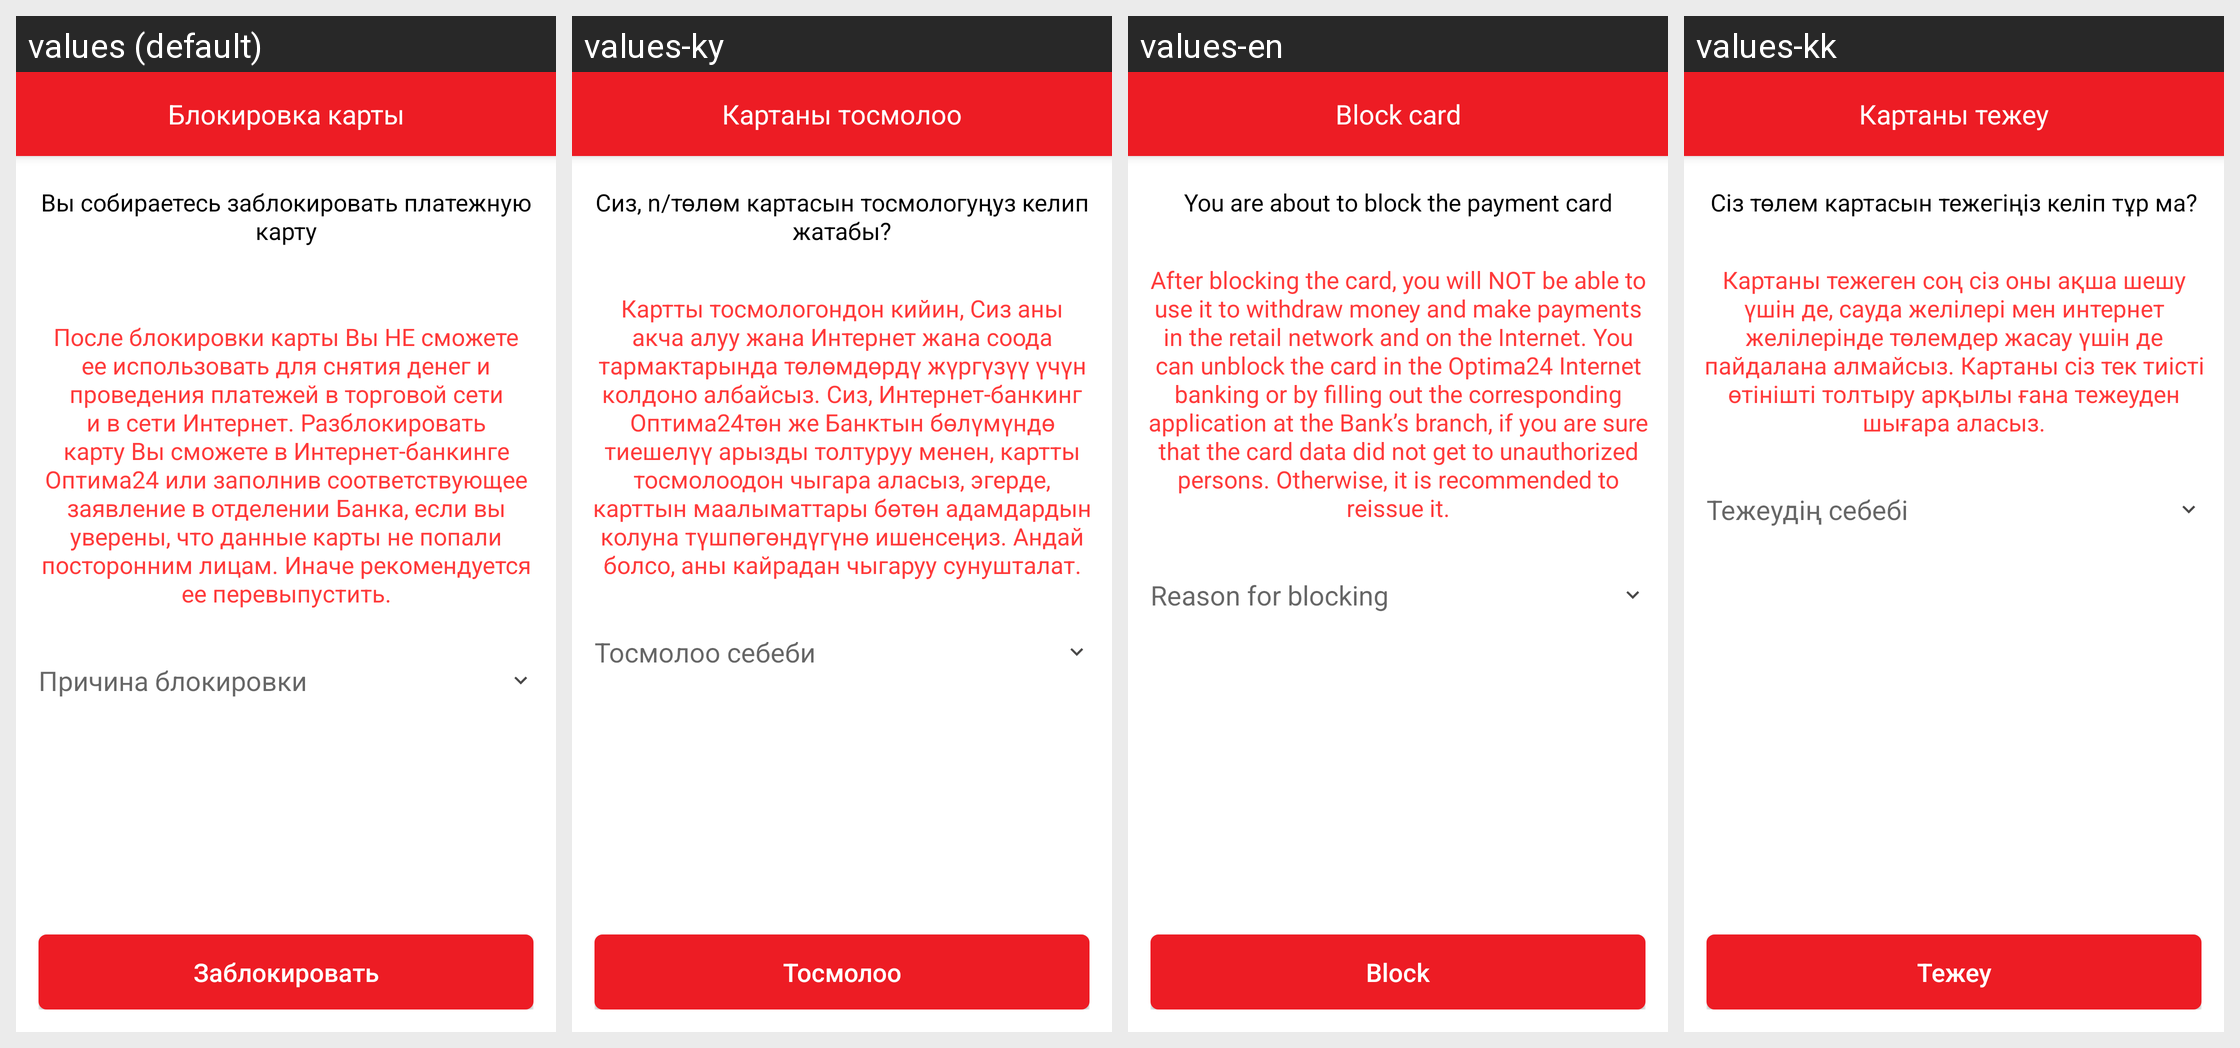

The same Android screen rendered under several of its app's locales, left to right. List the strings drawn on it with the default value and each locale's translation.
Android screen res/layout/fragment_card_lock.xml rendered under 4 locales, left to right: values (default), values-ky, values-en, values-kk. Device: Nexus 5 (rendered at 1080×1920; each locale shown at half size, 540×960, under a caption strip naming it); theme AppTheme.
Strings drawn on this screen, with the default value and each locale's value (text and hints the layout hard-codes, and strings that could not be matched under every locale, appear in the picture but are not listed):

Card_lock
  values: Блокировка карты
  values-ky: Картаны тосмолоо
  values-en: Block card
  values-kk: Картаны тежеу

lock_card_hint
  values: Вы собираетесь заблокировать платежную карту
      
  values-ky: Сиз, n/төлөм картасын тосмологуңуз келип жатабы?
  values-en: You are about to block the payment card
  values-kk: Сіз төлем картасын тежегіңіз келіп тұр ма?

lock_hint
  values: После блокировки карты Вы НЕ сможете ее использовать для снятия денег и проведения платежей в торговой сети и в сети Интернет. Разблокировать карту Вы сможете в Интернет-банкинге Оптима24 или заполнив соответствующее заявление в отделении Банка, если вы уверены, что данные карты не попали посторонним лицам. Иначе рекомендуется ее перевыпустить.
  values-ky: Картты тосмологондон кийин, Сиз аны акча алуу жана Интернет жана соода тармактарында төлөмдөрдү жүргүзүү үчүн колдоно албайсыз. Сиз, Интернет-банкинг Оптима24төн же Банктын бөлүмүндө тиешелүү арызды толтуруу менен, картты тосмолоодон чыгара аласыз, эгерде, карттын маалыматтары бөтөн адамдардын колуна түшпөгөндүгүнө ишенсеңиз. Андай болсо, аны кайрадан чыгаруу сунушталат.
  values-en: After blocking the card, you will NOT be able to use it to withdraw money and make payments in the retail network and on the Internet. You can unblock the card in the Optima24 Internet banking or by filling out the corresponding application at the Bank’s branch, if you are sure that the card data did not get to unauthorized persons. Otherwise, it is recommended to reissue it.
  values-kk: Картаны тежеген соң сіз оны ақша шешу үшін де, сауда желілері мен интернет желілерінде төлемдер жасау үшін де пайдалана алмайсыз. Картаны сіз тек тиісті өтінішті толтыру арқылы ғана тежеуден шығара аласыз.

reason_block_card_hint
  values: Причина блокировки
  values-ky: Тосмолоо себеби
  values-en: Reason for blocking
  values-kk: Тежеудің себебі

lock
  values: Заблокировать
  values-ky: Тосмолоо
  values-en: Block
  values-kk: Тежеу
